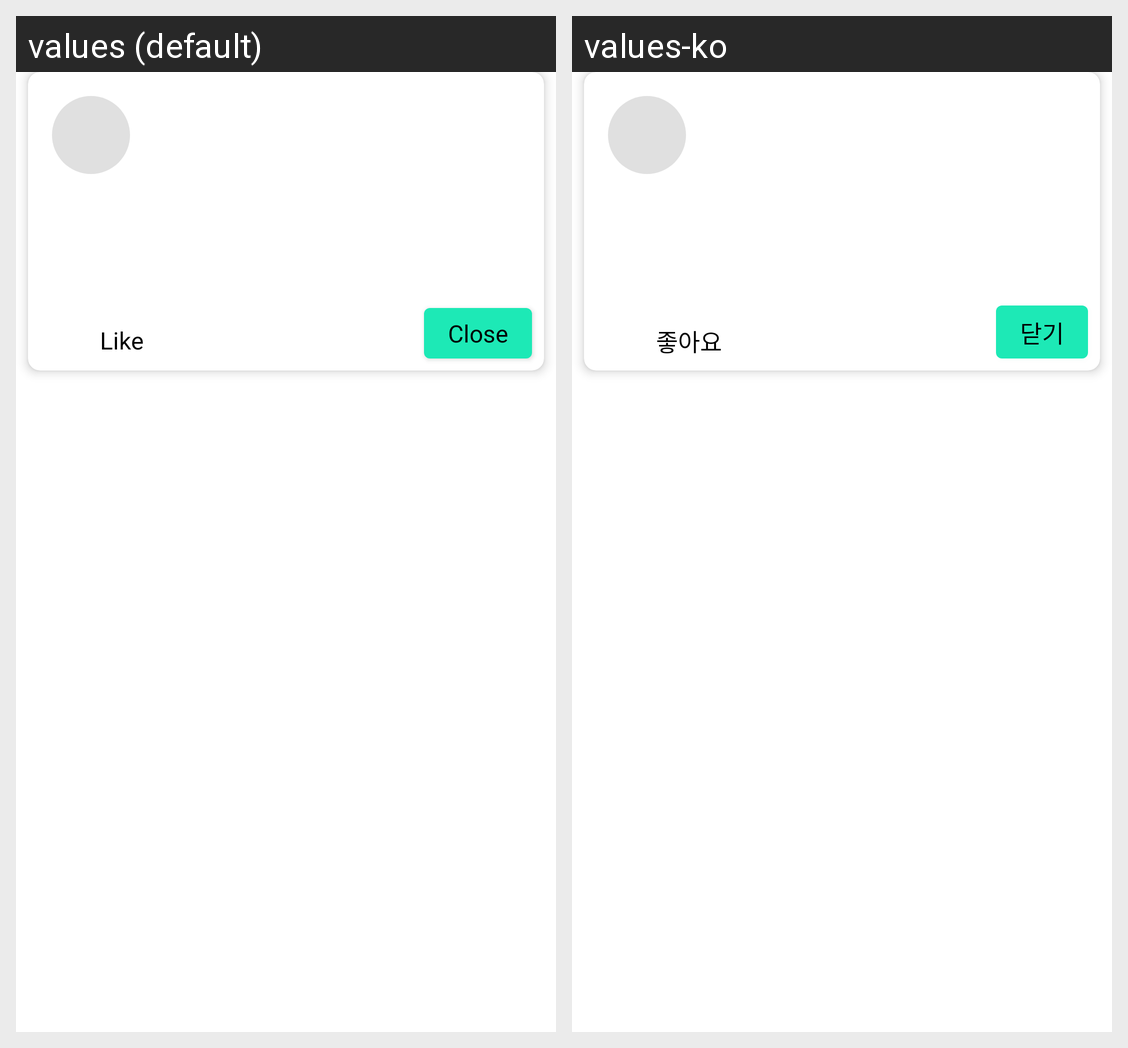

Locale-by-locale string values for the Android screen shown in this grid:
Android screen res/layout/fragment_main_bottom_sheet.xml rendered under 2 locales, left to right: values (default), values-ko. Device: Nexus 5 (rendered at 1080×1920; each locale shown at half size, 540×960, under a caption strip naming it); theme Theme.HallymMap.
Strings drawn on this screen, with the default value and each locale's value (text and hints the layout hard-codes, and strings that could not be matched under every locale, appear in the picture but are not listed):

bottom_sheet_favorite
  values: Like
  values-ko: 좋아요

close
  values: Close
  values-ko: 닫기
